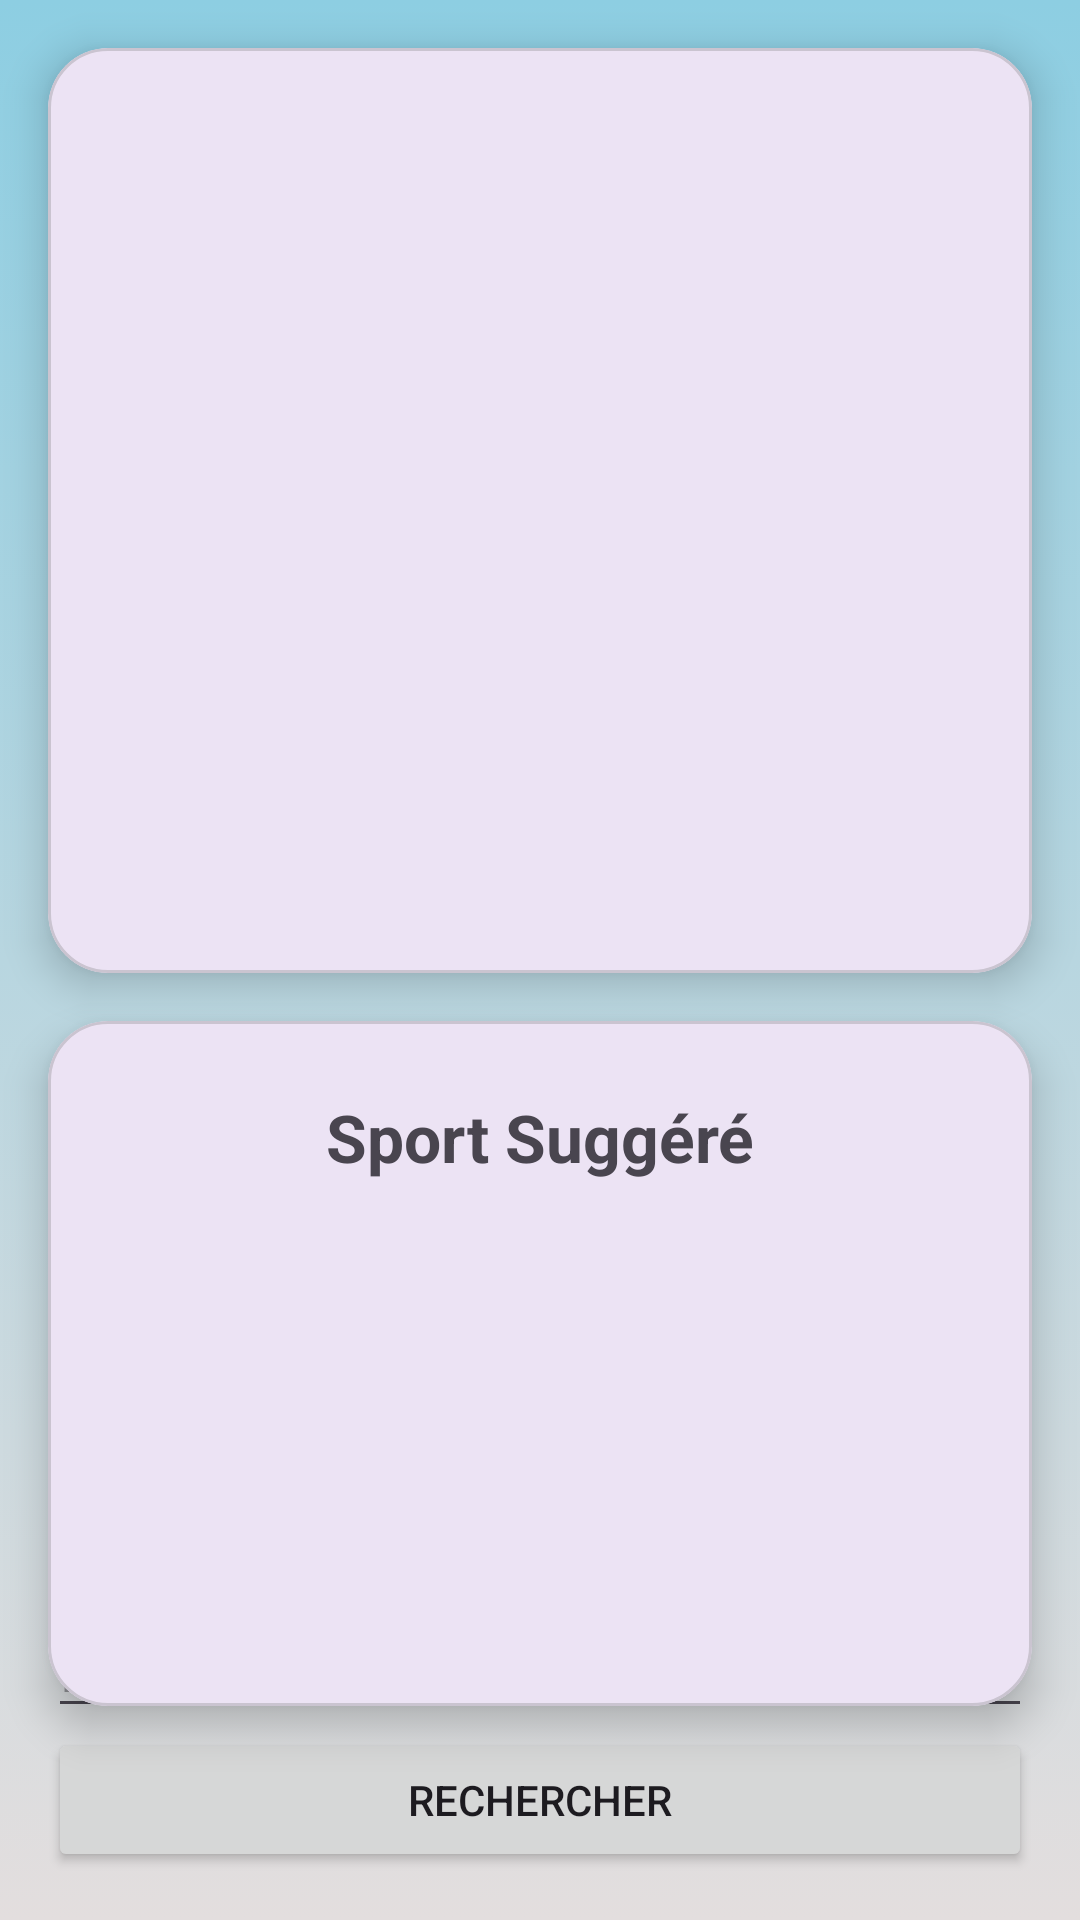

Android layout source for this screen:
<!-- AndroidManifest.xml: application theme Theme.MyWeatherSport -->
<!-- res/layout/fragment_home.xml -->
<?xml version="1.0" encoding="utf-8"?>
<androidx.constraintlayout.widget.ConstraintLayout xmlns:android="http://schemas.android.com/apk/res/android"
    xmlns:app="http://schemas.android.com/apk/res-auto"
    xmlns:tools="http://schemas.android.com/tools"
    android:layout_width="match_parent"
    android:layout_height="match_parent"
    android:background="@drawable/background_main"
    tools:context=".ui.home.HomeFragment">

    <com.google.android.material.card.MaterialCardView
        android:id="@+id/weatherCard"
        android:layout_width="0dp"
        android:layout_height="wrap_content"
        app:cardCornerRadius="20dp"
        app:cardElevation="8dp"
        app:layout_constraintTop_toTopOf="parent"
        app:layout_constraintStart_toStartOf="parent"
        app:layout_constraintEnd_toEndOf="parent"
        android:layout_margin="16dp">

        <LinearLayout
            android:layout_width="match_parent"
            android:layout_height="wrap_content"
            android:orientation="vertical"
            android:padding="24dp"
            android:gravity="center_horizontal">

            <TextView
                android:id="@+id/tvCityName"
                android:layout_width="wrap_content"
                android:layout_height="wrap_content"
                android:textSize="34sp"
                android:textStyle="bold"
                tools:text="Annecy" />

            <ImageView
                android:id="@+id/ivCurrentWeatherIcon"
                android:layout_width="100dp"
                android:layout_height="100dp"
                android:layout_marginTop="8dp"
                tools:src="@drawable/ic_sun"
                android:contentDescription="Icône météo actuelle" />

            <TextView
                android:id="@+id/tvTemperature"
                android:layout_width="wrap_content"
                android:layout_height="wrap_content"
                android:textSize="60sp"
                android:textStyle="bold"
                tools:text="22°C" />

            <TextView
                android:id="@+id/tvWeatherDescription"
                android:layout_width="wrap_content"
                android:layout_height="wrap_content"
                android:textSize="20sp"
                tools:text="Ciel dégagé" />

        </LinearLayout>
    </com.google.android.material.card.MaterialCardView>

    <com.google.android.material.card.MaterialCardView
        android:id="@+id/sportCard"
        android:layout_width="0dp"
        android:layout_height="wrap_content"
        android:layout_marginTop="16dp"
        app:cardCornerRadius="20dp"
        app:cardElevation="8dp"
        app:layout_constraintTop_toBottomOf="@id/weatherCard"
        app:layout_constraintStart_toStartOf="parent"
        app:layout_constraintEnd_toEndOf="parent"
        android:layout_marginHorizontal="16dp">

        <LinearLayout
            android:layout_width="match_parent"
            android:layout_height="wrap_content"
            android:orientation="vertical"
            android:gravity="center_horizontal"
            android:padding="24dp">

            <TextView
                android:layout_width="wrap_content"
                android:layout_height="wrap_content"
                android:text="Sport Suggéré"
                android:textSize="22sp"
                android:textStyle="bold" />

            <ImageView
                android:id="@+id/ivSport"
                android:layout_width="100dp"
                android:layout_height="100dp"
                android:layout_marginTop="16dp"
                tools:src="@drawable/natation" />

            <TextView
                android:id="@+id/tvSportName"
                android:layout_width="wrap_content"
                android:layout_height="wrap_content"
                android:layout_marginTop="8dp"
                android:textSize="20sp"
                tools:text="Natation" />

        </LinearLayout>
    </com.google.android.material.card.MaterialCardView>

    <LinearLayout
        android:layout_width="0dp"
        android:layout_height="wrap_content"
        android:orientation="vertical"
        android:padding="16dp"
        app:layout_constraintBottom_toBottomOf="parent"
        app:layout_constraintStart_toStartOf="parent"
        app:layout_constraintEnd_toEndOf="parent">

        <EditText
            android:id="@+id/etCityName"
            android:layout_width="match_parent"
            android:layout_height="wrap_content"
            android:hint="Entrez un nom de ville" />

        <Button
            android:id="@+id/btnSearch"
            android:layout_width="match_parent"
            android:layout_height="wrap_content"
            android:text="Rechercher" />

        <Button
            android:id="@+id/btnGoToForecast"
            android:layout_width="match_parent"
            android:layout_height="wrap_content"
            android:text="Voir les prévisions sur 5 jours"
            style="?attr/materialButtonOutlinedStyle"
            android:visibility="gone"
            tools:visibility="visible"/>
    </LinearLayout>

</androidx.constraintlayout.widget.ConstraintLayout>
<!-- resources referenced by this layout -->
<resources>
  <!-- drawable background_main (drawable) -->
  <selector xmlns:android="http://schemas.android.com/apk/res/android">
      <item android:drawable="@drawable/background_night" android:state_night_mode="true"/>
      <item android:drawable="@drawable/background_day" android:state_night_mode="false"/>
  </selector>
  <!-- drawable ic_sun (drawable) -->
  <vector xmlns:android="http://schemas.android.com/apk/res/android" android:height="24dp" android:tint="#C9890A" android:viewportHeight="960" android:viewportWidth="960" android:width="24dp">
        
      <path android:fillColor="@android:color/white" android:pathData="M440,200L440,40L520,40L520,200L440,200ZM706,310L651,255L763,140L819,197L706,310ZM760,520L760,440L920,440L920,520L760,520ZM440,920L440,760L520,760L520,920L440,920ZM254,308L140,197L197,141L310,254L254,308ZM762,820L651,705L705,651L819,761L762,820ZM40,520L40,440L200,440L200,520L40,520ZM197,820L141,763L253,651L282,678L311,706L197,820ZM480,720Q380,720 310,650Q240,580 240,480Q240,380 310,310Q380,240 480,240Q580,240 650,310Q720,380 720,480Q720,580 650,650Q580,720 480,720ZM480,640Q546,640 593,593Q640,546 640,480Q640,414 593,367Q546,320 480,320Q414,320 367,367Q320,414 320,480Q320,546 367,593Q414,640 480,640ZM480,480Q480,480 480,480Q480,480 480,480Q480,480 480,480Q480,480 480,480Q480,480 480,480Q480,480 480,480Q480,480 480,480Q480,480 480,480Z"/>
      
  </vector>
  <!-- drawable natation: jpeg bitmap (drawable, 35799 bytes) -->
  <style name="Theme.MyWeatherSport" parent="Base.Theme.MyWeatherSport" />
  <!-- drawable background_night (drawable) -->
  <shape xmlns:android="http://schemas.android.com/apk/res/android">
      <gradient
          android:angle="90"
          android:startColor="#000033"
          android:endColor="#434371"
          android:type="linear" />
  </shape>
  <!-- drawable background_day (drawable) -->
  <shape xmlns:android="http://schemas.android.com/apk/res/android">
      <gradient
          android:angle="90"
          android:startColor="#E3DEDE"
          android:endColor="#8DCEE2"
          android:type="linear" />
  </shape>
  <style name="Base.Theme.MyWeatherSport" parent="Theme.Material3.DayNight.NoActionBar">
          
          
      </style>
</resources>
